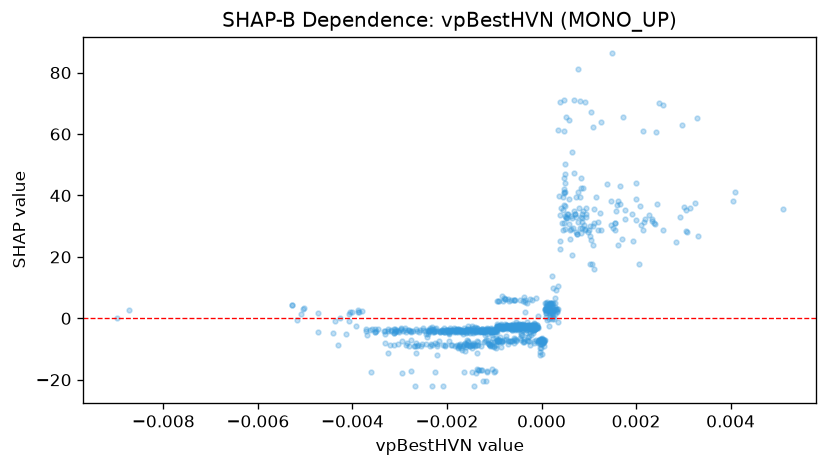

Data behind this chart, as committed beside it:
feature_value, shap_value
5.482275810209103e-05, -8.963
-0.001447, -7.923
0.00102, 26.83
-0.0004216, -1.977
0.0002954, 2.727
-0.0005378, -2.283
-0.001623, -10.7
0.0007022, 33.81
-0.0009071, -2.84
-0.0004525, -2.462
-0.001005, -7.72
-0.002963, -3.436
-0.0006573, -2.43
0.0002745, 5.047
0.0002477, 3.48
-0.0007265, -2.43
-0.00172, -3.894
0.0, -7.346
-0.0005696, 5.95
-0.0008488, -2.669
-0.003214, -8.727
-0.0014, -9.094
-0.00293, -4.095
-0.000763, -2.61
-0.001208, -7.858
-0.0008718, -2.84
-0.0001485, -3.191
-0.0003081, -7.061
-0.002811, -3.744
-0.0007199, -2.43
-0.001176, -3.744
-0.002716, -4.096
-0.003248, -4.095
-0.001067, -7.771
-0.0009631, -4.305
-0.001445, -8.727
-0.0007086, -7.242
9.432603837922215e-05, 2.878
-0.001001, -9.137
-0.003035, -8.465
-0.003186, -3.986
-0.0009624, -9.571
-0.001498, -3.805
0.0001795, 4.876
-0.0001194, -7.061
-0.003889, 2.692
-7.629500760231167e-05, -2.688
-0.00133, -16.91
-0.001627, -4.154
-0.0003171, -2.84
-0.0002639, -2.84
-0.001583, -3.573
-0.003523, -4.506
-0.0001914, -2.229
0.0008989, 30.26
-0.001262, -4.154
-0.001233, -4.154
-0.0004836, -1.947
-0.002787, -4.096
0.002967, 62.84
... 918 more rows
